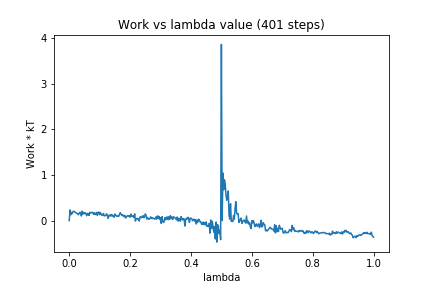

Source data for this figure (header and first rows):
0, 0.0
1, 0.2345
2, 0.1265
3, 0.1816
4, 0.1534
5, 0.1996
6, 0.2052
7, 0.1912
8, 0.1816
9, 0.1674
10, 0.1587
11, 0.1516
12, 0.1278
13, 0.1515
14, 0.179
15, 0.1633
16, 0.09993
17, 0.2073
18, 0.1419
19, 0.1776
20, 0.1511
21, 0.1749
22, 0.1448
23, 0.1061
24, 0.1591
25, 0.1505
26, 0.1119
27, 0.1831
28, 0.1656
29, 0.1748
30, 0.1815
31, 0.176
32, 0.1371
33, 0.1722
34, 0.13
35, 0.1476
36, 0.1791
37, 0.1128
38, 0.1749
39, 0.1889
40, 0.1282
41, 0.1741
42, 0.1376
43, 0.1146
44, 0.1184
45, 0.1567
46, 0.1026
47, 0.1056
48, 0.1128
49, 0.1492
50, 0.1221
51, 0.04906
52, 0.1151
53, 0.1021
54, 0.1281
55, 0.0982
56, 0.1314
57, 0.09854
58, 0.1048
59, 0.07158
60, 0.1435
... 340 more rows
